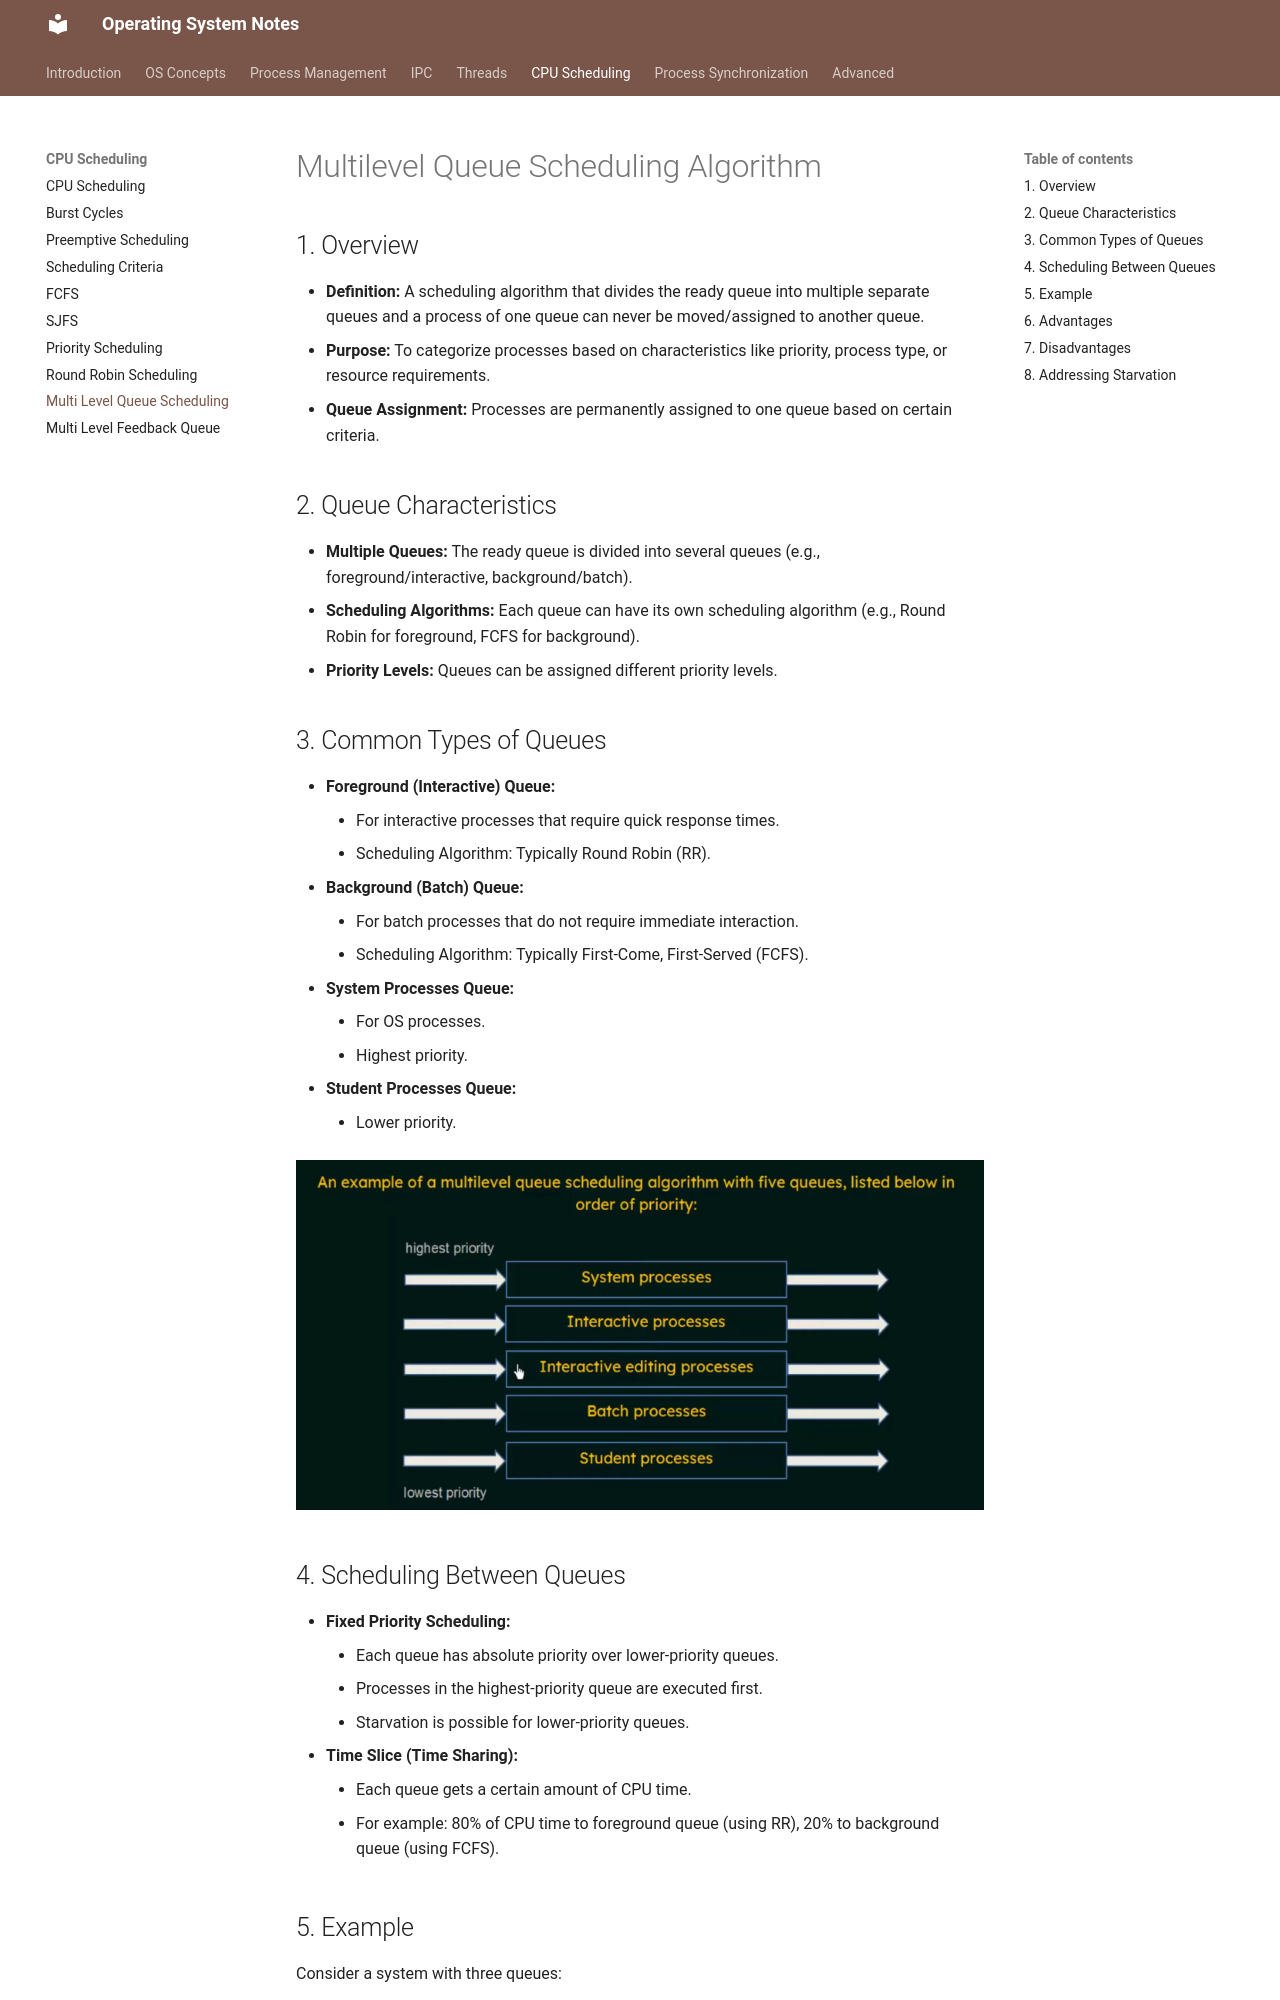

repository: VinayaSri22/Operating-System · page: v1.0.0/day53_multi_level_queue_scheduling/index.html · generator: mkdocs

# Multilevel Queue Scheduling Algorithm

## 1. Overview

*   **Definition:** A scheduling algorithm that divides the ready queue into multiple separate queues and a process of one queue can never be moved/assigned to another queue.
*   **Purpose:** To categorize processes based on characteristics like priority, process type, or resource requirements.
*   **Queue Assignment:** Processes are permanently assigned to one queue based on certain criteria.

## 2. Queue Characteristics

*   **Multiple Queues:** The ready queue is divided into several queues (e.g., foreground/interactive, background/batch).
*   **Scheduling Algorithms:** Each queue can have its own scheduling algorithm (e.g., Round Robin for foreground, FCFS for background).
*   **Priority Levels:** Queues can be assigned different priority levels.

## 3. Common Types of Queues

*   **Foreground (Interactive) Queue:**
    *   For interactive processes that require quick response times.
    *   Scheduling Algorithm: Typically Round Robin (RR).
*   **Background (Batch) Queue:**
    *   For batch processes that do not require immediate interaction.
    *   Scheduling Algorithm: Typically First-Come, First-Served (FCFS).
*   **System Processes Queue:**
    *   For OS processes.
    *   Highest priority.
*   **Student Processes Queue:**
    *   Lower priority.

![img](Images/multi_level_queue.png)

## 4. Scheduling Between Queues

*   **Fixed Priority Scheduling:**
    *   Each queue has absolute priority over lower-priority queues.
    *   Processes in the highest-priority queue are executed first.
    *   Starvation is possible for lower-priority queues.
*   **Time Slice (Time Sharing):**
    *   Each queue gets a certain amount of CPU time.
    *   For example: 80% of CPU time to foreground queue (using RR), 20% to background queue (using FCFS).
